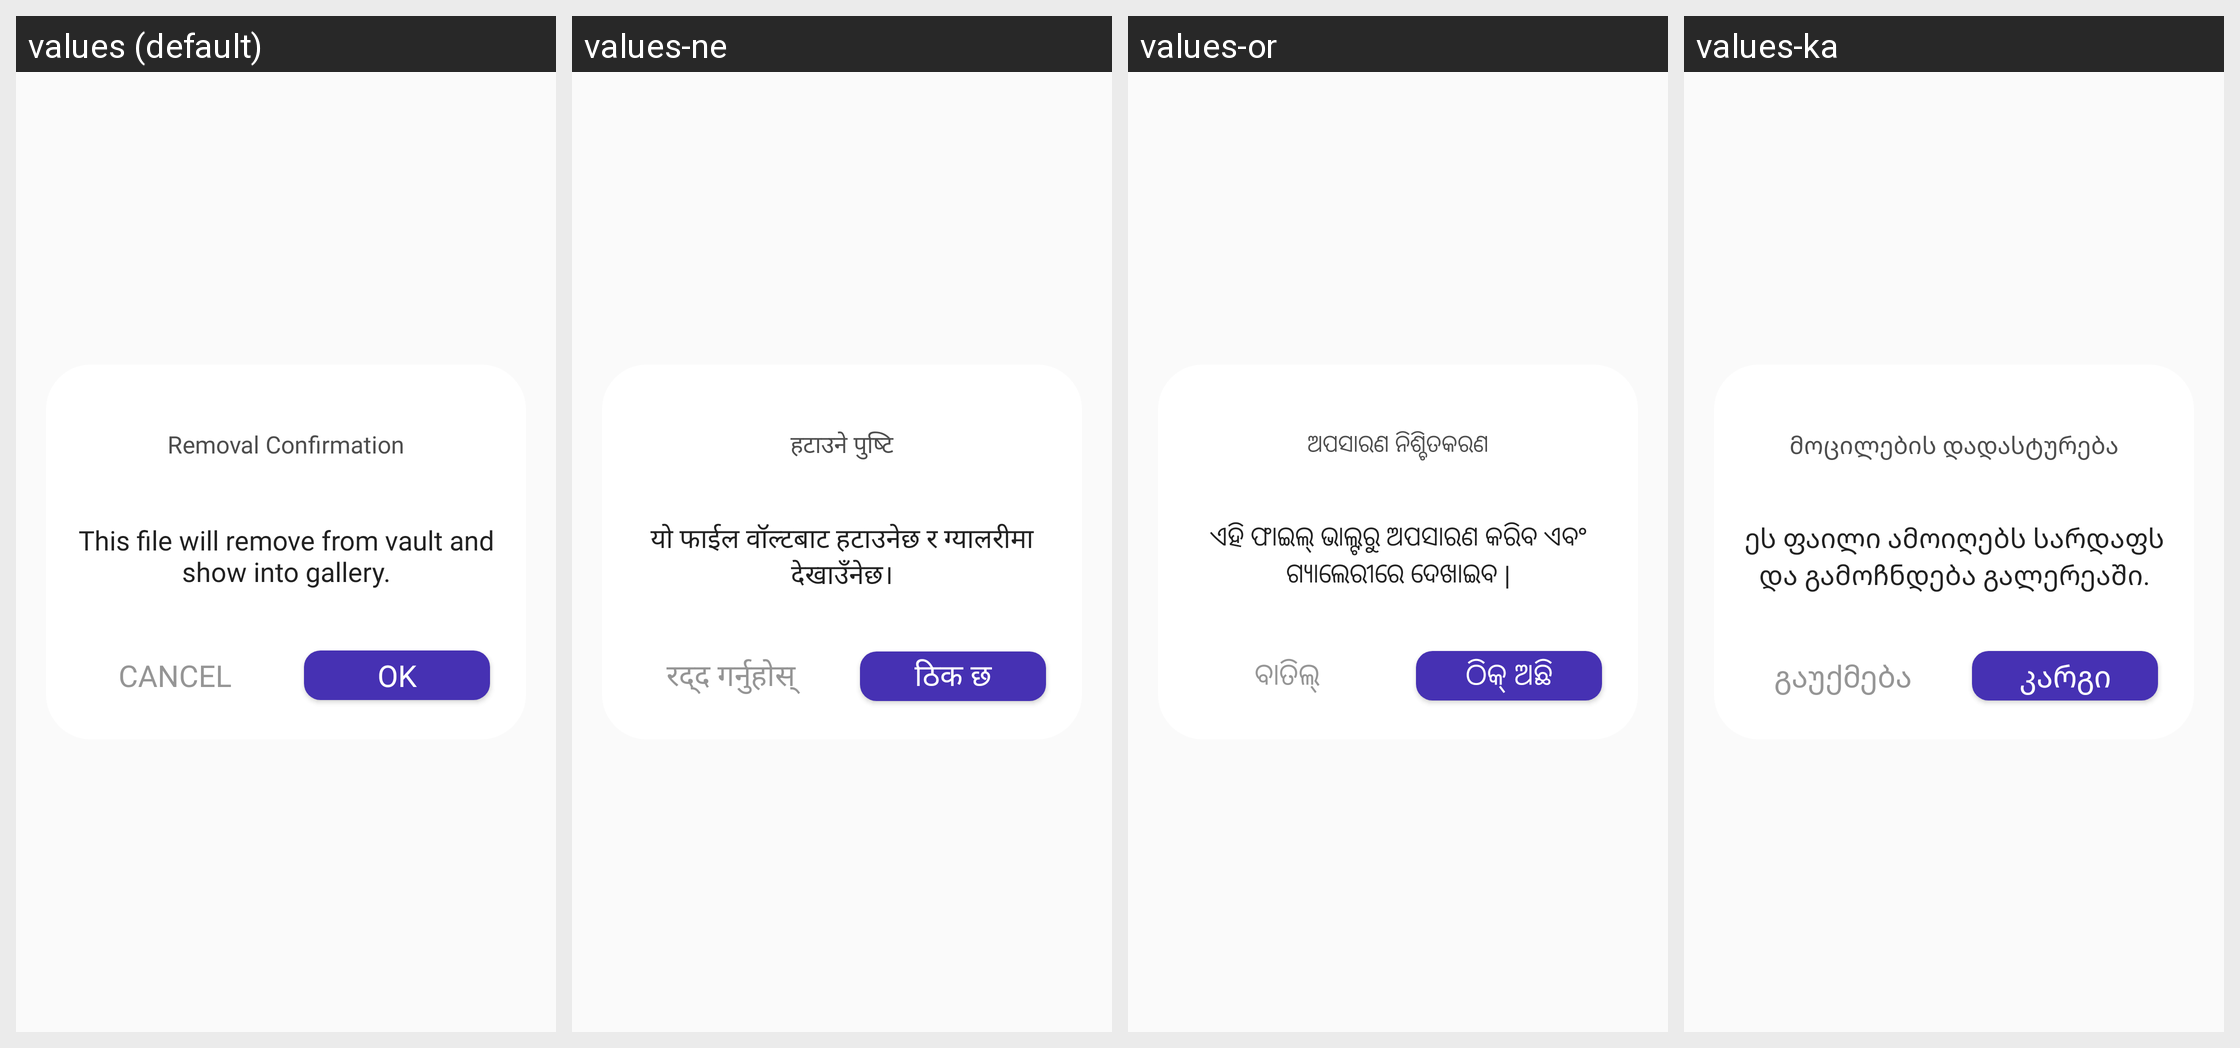

The Android screen above is rendered under several locales of the same app. Produce the string resources it draws, with the default and per-locale values.
Android screen res/layout/dialog_removal_confirmation.xml rendered under 4 locales, left to right: values (default), values-ne, values-or, values-ka. Device: Nexus 5 (rendered at 1080×1920; each locale shown at half size, 540×960, under a caption strip naming it); theme AppTheme.
Other locales in the repository, not shown: values-af, values-am, values-ar, values-az, values-be, values-bn, values-bs, values-ca, values-co, values-cs, values-cy, values-da, values-de, values-el, values-eo, values-es, values-et, values-fa, values-fi, values-fr, values-fy, values-ga, values-gd, values-gl, values-gu, values-ha, values-haw, values-hi, values-hr, values-ht, values-hu, values-hy, values-id, values-ig, values-in, values-is, values-it, values-iw, values-ja, values-jw, values-kg, values-kk, values-km, values-kn, values-ko, values-ku, values-ky, values-la, values-lo, values-lt, values-lv, values-mg, values-mi, values-mk, values-ml, values-mn, values-mr, values-ms, values-mt, values-my, values-nl, values-no, values-ny, values-pa, values-pl, values-ps, values-pt, values-ro, values-ru, values-rw, values-sd, values-si, values-sk, values-sl, values-sn, values-so, values-sq, values-sr, values-st, values-su, values-sv, values-sw, values-ta, values-te, values-tg, values-th, values-tk, values-tl, values-tr, values-tt, values-ug, values-uk, values-ur, values-uz, values-vi, values-xh, values-yo, values-zh-rCN, values-zh-rTW, values-zu.
Strings drawn on this screen, with the default value and each locale's value (text and hints the layout hard-codes, and strings that could not be matched under every locale, appear in the picture but are not listed):

dialog_title_removal_confirmation
  values: Removal Confirmation
  values-ne: हटाउने पुष्टि
  values-or: ଅପସାରଣ ନିଶ୍ଚିତକରଣ
  values-ka: მოცილების დადასტურება

dialog_description_removal
  values: This file will remove from vault and show into gallery.
  values-ne: यो फाईल वॉल्टबाट हटाउनेछ र ग्यालरीमा देखाउँनेछ।
  values-or: ଏହି ଫାଇଲ୍ ଭାଲ୍ଟରୁ ଅପସାରଣ କରିବ ଏବଂ ଗ୍ୟାଲେରୀରେ ଦେଖାଇବ |
  values-ka: ეს ფაილი ამოიღებს სარდაფს და გამოჩნდება გალერეაში.

btn_ok
  values: OK
  values-ne: ठिक छ
  values-or: ଠିକ୍ ଅଛି
  values-ka: კარგი

btn_cancel
  values: CANCEL
  values-ne: रद्द गर्नुहोस्
  values-or: ବାତିଲ୍
  values-ka: გაუქმება
